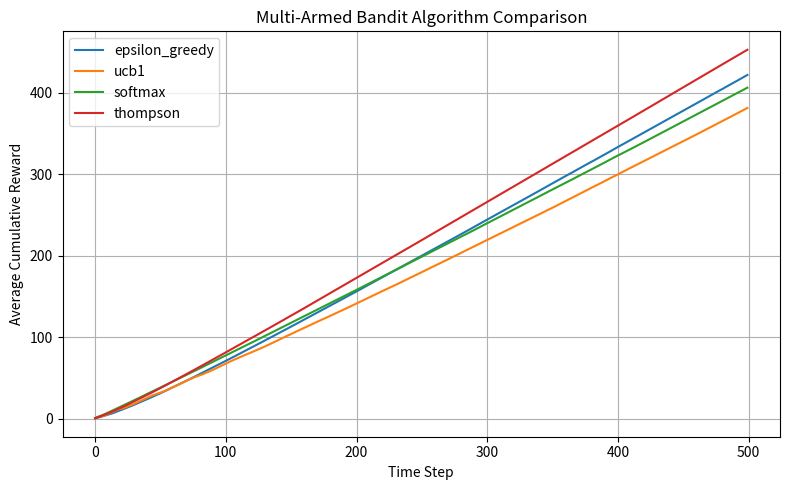

Python code for this plot:

import numpy as np
import matplotlib.pyplot as plt

# 固定隨機種子
np.random.seed(42)

# 參數設置
n_arms = 10
horizon = 500
n_runs = 200
true_probs = np.random.rand(n_arms)
epsilon = 0.1
temperature = 0.1

def simulate_mab(algo):
    rewards = np.zeros(horizon)
    estimates = np.zeros(n_arms)
    counts = np.zeros(n_arms)
    successes = np.zeros(n_arms)
    failures = np.zeros(n_arms)
    
    for t in range(horizon):
        if algo == 'epsilon_greedy':
            arm = np.random.randint(n_arms) if np.random.rand() < epsilon else np.argmax(estimates)
        elif algo == 'ucb1':
            arm = t if t < n_arms else np.argmax(estimates + np.sqrt(2 * np.log(t + 1) / counts))
        elif algo == 'softmax':
            exp_values = np.exp(estimates / temperature)
            probs = exp_values / exp_values.sum()
            arm = np.random.choice(n_arms, p=probs)
        elif algo == 'thompson':
            samples = np.random.beta(successes + 1, failures + 1)
            arm = np.argmax(samples)
        else:
            raise ValueError("Unsupported algorithm")
        
        reward = np.random.rand() < true_probs[arm]
        rewards[t] = reward

        if algo == 'thompson':
            successes[arm] += reward
            failures[arm] += 1 - reward
        else:
            counts[arm] += 1
            estimates[arm] += (reward - estimates[arm]) / counts[arm]
    
    return rewards

# 執行模擬並收集數據
algos = ['epsilon_greedy', 'ucb1', 'softmax', 'thompson']
results = {}

for algo in algos:
    cum_rewards = np.zeros(horizon)
    for _ in range(n_runs):
        r = simulate_mab(algo)
        cum_rewards += np.cumsum(r)
    results[algo] = cum_rewards / n_runs

# 儲存圖表
plt.figure(figsize=(8, 5))
for algo in algos:
    plt.plot(results[algo], label=algo)
plt.title("Multi-Armed Bandit Algorithm Comparison")
plt.xlabel("Time Step")
plt.ylabel("Average Cumulative Reward")
plt.legend()
plt.grid(True)
plt.tight_layout()
plt.savefig("mab_result_plot.png")
plt.show()
